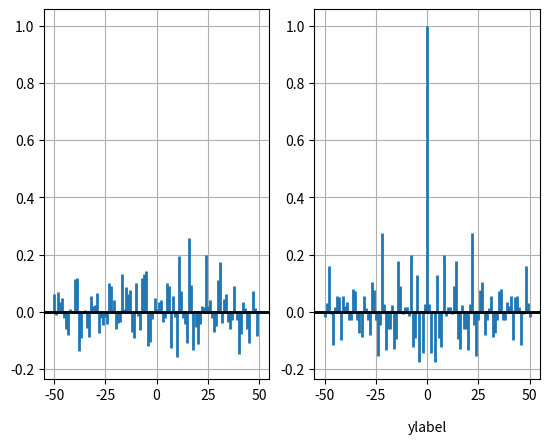

The script that saved this image:
import matplotlib.pyplot as plt
import numpy as np

x,y = np.random.randn(2,100)
fig = plt.figure()
ax1 = fig.add_subplot(121)
ax1.xcorr(x, y, usevlines=True, maxlags=50, normed=True, lw=2)
ax1.grid(True)
ax1.axhline(0, color='black', lw=2)

ax2 = fig.add_subplot(122, sharey=ax1)
ax2.acorr(x, usevlines=True, normed=True, maxlags=50, lw=2)
ax2.grid(True)
ax2.axhline(0, color='black', lw=2)
#ax2.set_yticklabels(,ha='right')
ax2.text(0.5,-0.13,'ylabel',transform=ax2.transAxes,ha='center',va='center') 

plt.show()
